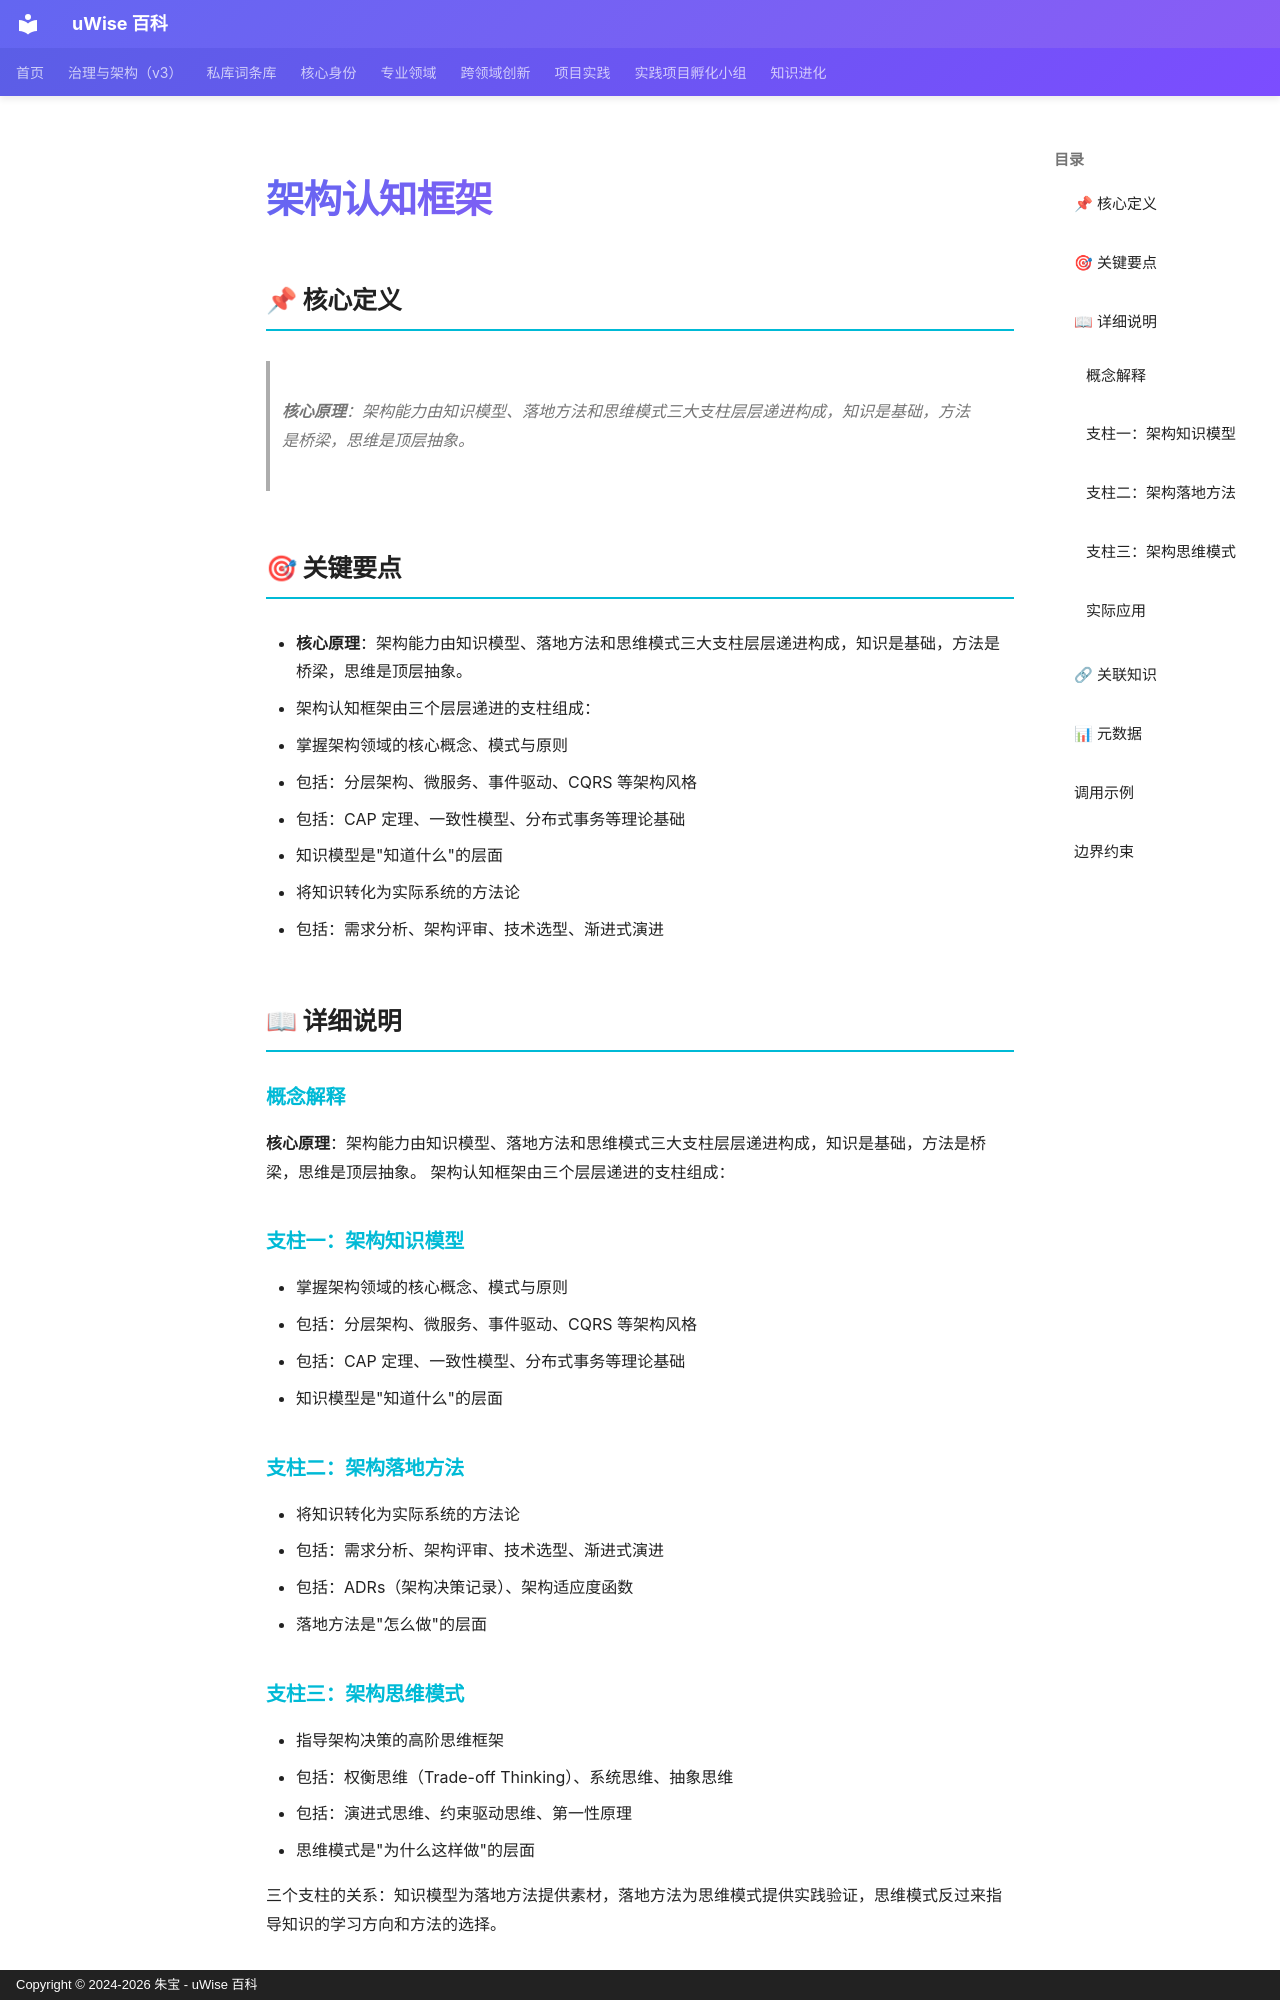

repository: zhubao315/uWise · page: vault-encyclopedia/md-b748177b/index.html · generator: mkdocs · copyright: Copyright © 2024-2026 朱宝 - uWise 百科

---
title: "架构认知框架"
description: "核心原理：架构能力由知识模型、落地方法和思维模式三大支柱层层递进构成，知识是基础，方法是桥梁，思维是顶层抽象。"
---

# 架构认知框架

## 📌 核心定义

> **核心原理**：架构能力由知识模型、落地方法和思维模式三大支柱层层递进构成，知识是基础，方法是桥梁，思维是顶层抽象。

## 🎯 关键要点

- **核心原理**：架构能力由知识模型、落地方法和思维模式三大支柱层层递进构成，知识是基础，方法是桥梁，思维是顶层抽象。
- 架构认知框架由三个层层递进的支柱组成：
- 掌握架构领域的核心概念、模式与原则
- 包括：分层架构、微服务、事件驱动、CQRS 等架构风格
- 包括：CAP 定理、一致性模型、分布式事务等理论基础
- 知识模型是"知道什么"的层面
- 将知识转化为实际系统的方法论
- 包括：需求分析、架构评审、技术选型、渐进式演进

## 📖 详细说明

### 概念解释
**核心原理**：架构能力由知识模型、落地方法和思维模式三大支柱层层递进构成，知识是基础，方法是桥梁，思维是顶层抽象。
架构认知框架由三个层层递进的支柱组成：

### 支柱一：架构知识模型
- 掌握架构领域的核心概念、模式与原则
- 包括：分层架构、微服务、事件驱动、CQRS 等架构风格
- 包括：CAP 定理、一致性模型、分布式事务等理论基础
- 知识模型是"知道什么"的层面

### 支柱二：架构落地方法
- 将知识转化为实际系统的方法论
- 包括：需求分析、架构评审、技术选型、渐进式演进
- 包括：ADRs（架构决策记录）、架构适应度函数
- 落地方法是"怎么做"的层面

### 支柱三：架构思维模式
- 指导架构决策的高阶思维框架
- 包括：权衡思维（Trade-off Thinking）、系统思维、抽象思维
- 包括：演进式思维、约束驱动思维、第一性原理
- 思维模式是"为什么这样做"的层面

三个支柱的关系：知识模型为落地方法提供素材，落地方法为思维模式提供实践验证，思维模式反过来指导知识的学习方向和方法的选择。


### 实际应用

- 系统性提升架构能力时，用于自我评估和制定学习路径
- 架构设计评审时，作为检查框架确保全面性
- 培养团队架构师时，作为能力模型参考
- 面对复杂系统设计时，从三个支柱逐层审视方案
